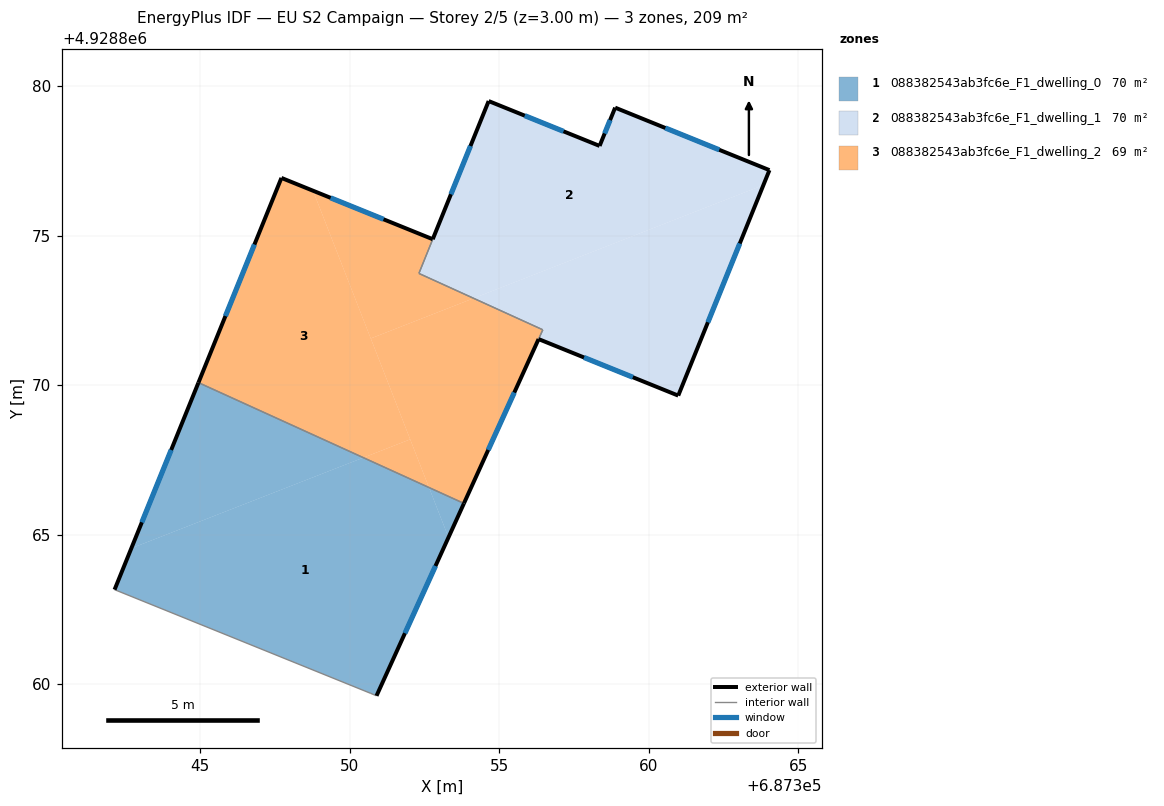
=== STOREY PLAN SPEC (per zone: floor XY polygon, exterior-wall plan segments, windows/doors) ===
zone 1: 088382543ab3fc6e_F1_dwelling_0  (69.8 m²)
  floor: (687352.65, 4928866.58) (687353.30, 4928864.91) (687350.89, 4928859.62) (687350.70, 4928859.70) (687342.13, 4928863.17) (687342.69, 4928864.55) (687350.45, 4928867.58)
  floor: (687353.81, 4928866.05) (687353.30, 4928864.91) (687352.65, 4928866.58)
  floor: (687350.45, 4928867.58) (687342.69, 4928864.55) (687344.94, 4928870.09)
  exterior wall: (687344.94, 4928870.09) – (687342.13, 4928863.17)  [7.5 m]
    window: (687344.02, 4928867.84) – (687343.04, 4928865.42)  [2.7 m²]
  exterior wall: (687350.89, 4928859.62) – (687353.81, 4928866.05)  [7.1 m]
    window: (687351.84, 4928861.71) – (687352.86, 4928863.96)  [2.6 m²]
  interior walls: 3
zone 2: 088382543ab3fc6e_F1_dwelling_1  (70.3 m²)
  floor: (687363.83, 4928876.70) (687360.98, 4928869.66) (687356.31, 4928871.54) (687356.45, 4928871.86) (687354.14, 4928872.91)
  floor: (687364.03, 4928877.20) (687363.83, 4928876.70) (687354.14, 4928872.91) (687352.31, 4928873.74) (687354.64, 4928879.50) (687358.35, 4928878.00) (687358.87, 4928879.29)
  exterior wall: (687358.35, 4928878.00) – (687354.64, 4928879.50)  [4.0 m]
    window: (687357.14, 4928878.49) – (687355.85, 4928879.02)  [1.5 m²]
  exterior wall: (687358.87, 4928879.29) – (687358.35, 4928878.00)  [1.4 m]
    window: (687358.70, 4928878.87) – (687358.52, 4928878.42)  [0.5 m²]
  exterior wall: (687364.03, 4928877.20) – (687358.87, 4928879.29)  [5.6 m]
    window: (687362.35, 4928877.87) – (687360.55, 4928878.61)  [2.0 m²]
  exterior wall: (687360.98, 4928869.66) – (687364.03, 4928877.20)  [8.1 m]
    window: (687361.97, 4928872.11) – (687363.04, 4928874.74)  [3.0 m²]
  exterior wall: (687356.31, 4928871.54) – (687360.98, 4928869.66)  [5.0 m]
    window: (687357.83, 4928870.93) – (687359.46, 4928870.27)  [1.8 m²]
  exterior wall: (687354.64, 4928879.50) – (687352.77, 4928874.88)  [5.0 m]
    window: (687354.03, 4928878.00) – (687353.38, 4928876.39)  [1.8 m²]
  interior walls: 3
zone 3: 088382543ab3fc6e_F1_dwelling_2  (69.1 m²)
  floor: (687352.77, 4928874.88) (687352.31, 4928873.74) (687354.14, 4928872.91) (687350.70, 4928871.57) (687348.77, 4928876.51)
  floor: (687348.77, 4928876.51) (687352.02, 4928868.19) (687350.45, 4928867.58) (687344.94, 4928870.09) (687347.71, 4928876.93)
  floor: (687356.45, 4928871.86) (687353.81, 4928866.05) (687352.65, 4928866.58) (687350.70, 4928871.57) (687354.14, 4928872.91)
  floor: (687352.02, 4928868.19) (687352.65, 4928866.58) (687350.45, 4928867.58)
  exterior wall: (687347.71, 4928876.93) – (687344.94, 4928870.09)  [7.4 m]
    window: (687346.81, 4928874.71) – (687345.84, 4928872.32)  [2.7 m²]
  exterior wall: (687352.77, 4928874.88) – (687347.71, 4928876.93)  [5.5 m]
    window: (687351.13, 4928875.55) – (687349.36, 4928876.27)  [2.0 m²]
  exterior wall: (687353.81, 4928866.05) – (687356.31, 4928871.55)  [6.0 m]
    window: (687354.63, 4928867.84) – (687355.50, 4928869.76)  [2.2 m²]
  interior walls: 4

=== DERIVED (storey summary) ===
Building: EU S2 Campaign
Storey: 2 of 5  (floor level z = 3.00 m)
Storey gross floor area: 209.2 m²
Zones on this storey: 3
  - 088382543ab3fc6e_F1_dwelling_0: floor 69.8 m²; exterior wall 14.5 m (43.6 m²); 2 window(s) 5.3 m²; WWR 12.2%
  - 088382543ab3fc6e_F1_dwelling_1: floor 70.3 m²; exterior wall 29.1 m (87.3 m²); 6 window(s) 10.7 m²; WWR 12.2%
  - 088382543ab3fc6e_F1_dwelling_2: floor 69.1 m²; exterior wall 18.9 m (56.6 m²); 3 window(s) 6.9 m²; WWR 12.2%
Zone adjacency (shared interzone walls):
  - 088382543ab3fc6e_F1_dwelling_0 ↔ 088382543ab3fc6e_F1_dwelling_2
  - 088382543ab3fc6e_F1_dwelling_1 ↔ 088382543ab3fc6e_F1_dwelling_2